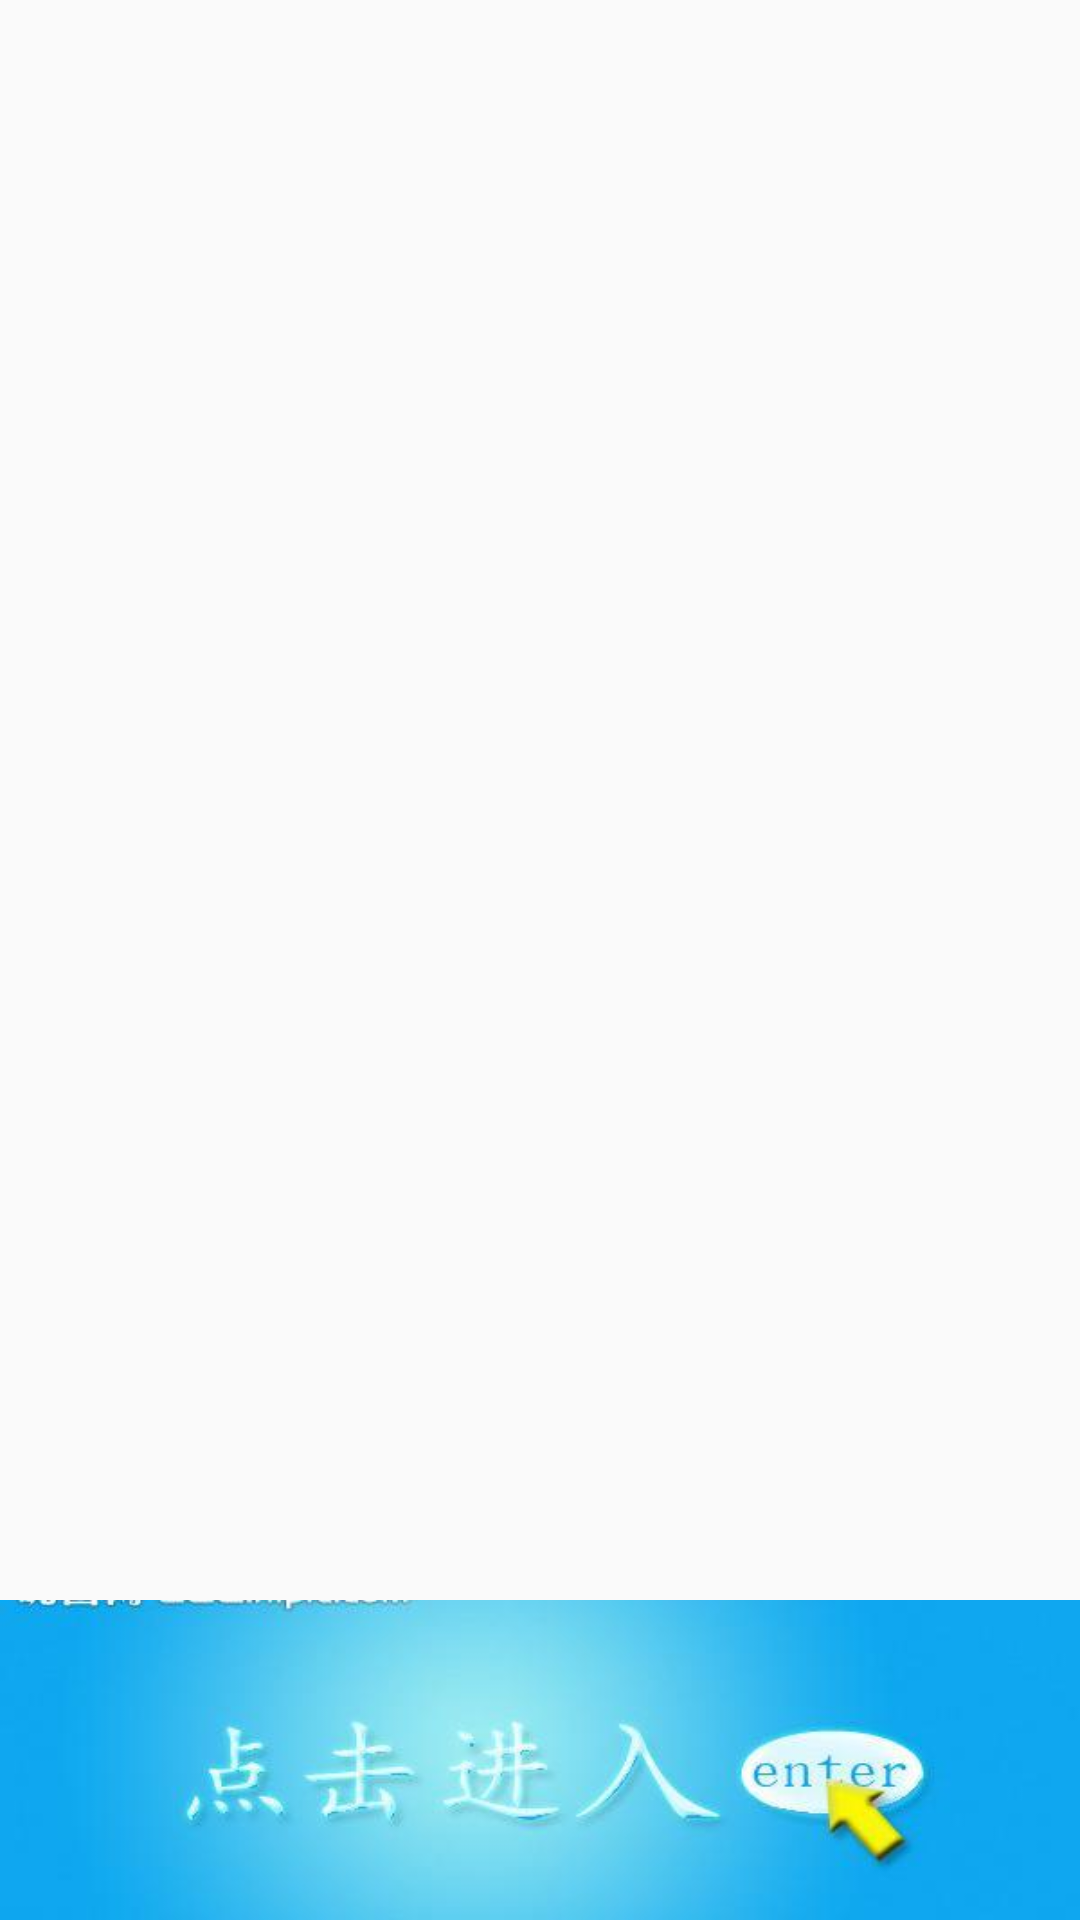

Here is an Android app screen rendered from its layout file. Give the layout XML and the strings, colors and styles it references.
<!-- AndroidManifest.xml: application theme AppTheme -->
<!-- res/layout/guide_page_three.xml -->
<?xml version="1.0" encoding="utf-8"?>
<LinearLayout xmlns:android="http://schemas.android.com/apk/res/android"
    android:orientation="vertical" android:layout_width="match_parent"
    android:layout_height="match_parent">

    <ImageView
        android:layout_width="fill_parent"
        android:layout_height="0dp"

        android:src="@drawable/guide_1"

        android:scaleType="fitXY"
        android:layout_weight="5" />

    <ImageView
        android:layout_width="match_parent"
        android:layout_height="0dp"
        android:layout_weight="1"
        android:background="@drawable/enter"
        android:id="@+id/enter_my_app"
        />


</LinearLayout>
<!-- resources referenced by this layout -->
<resources>
  <!-- drawable enter: jpg bitmap (drawable, 8353 bytes) -->
  <style name="AppTheme" parent="Theme.AppCompat.Light.DarkActionBar">
          
          <item name="colorPrimary">#949494</item>
      </style>
</resources>
